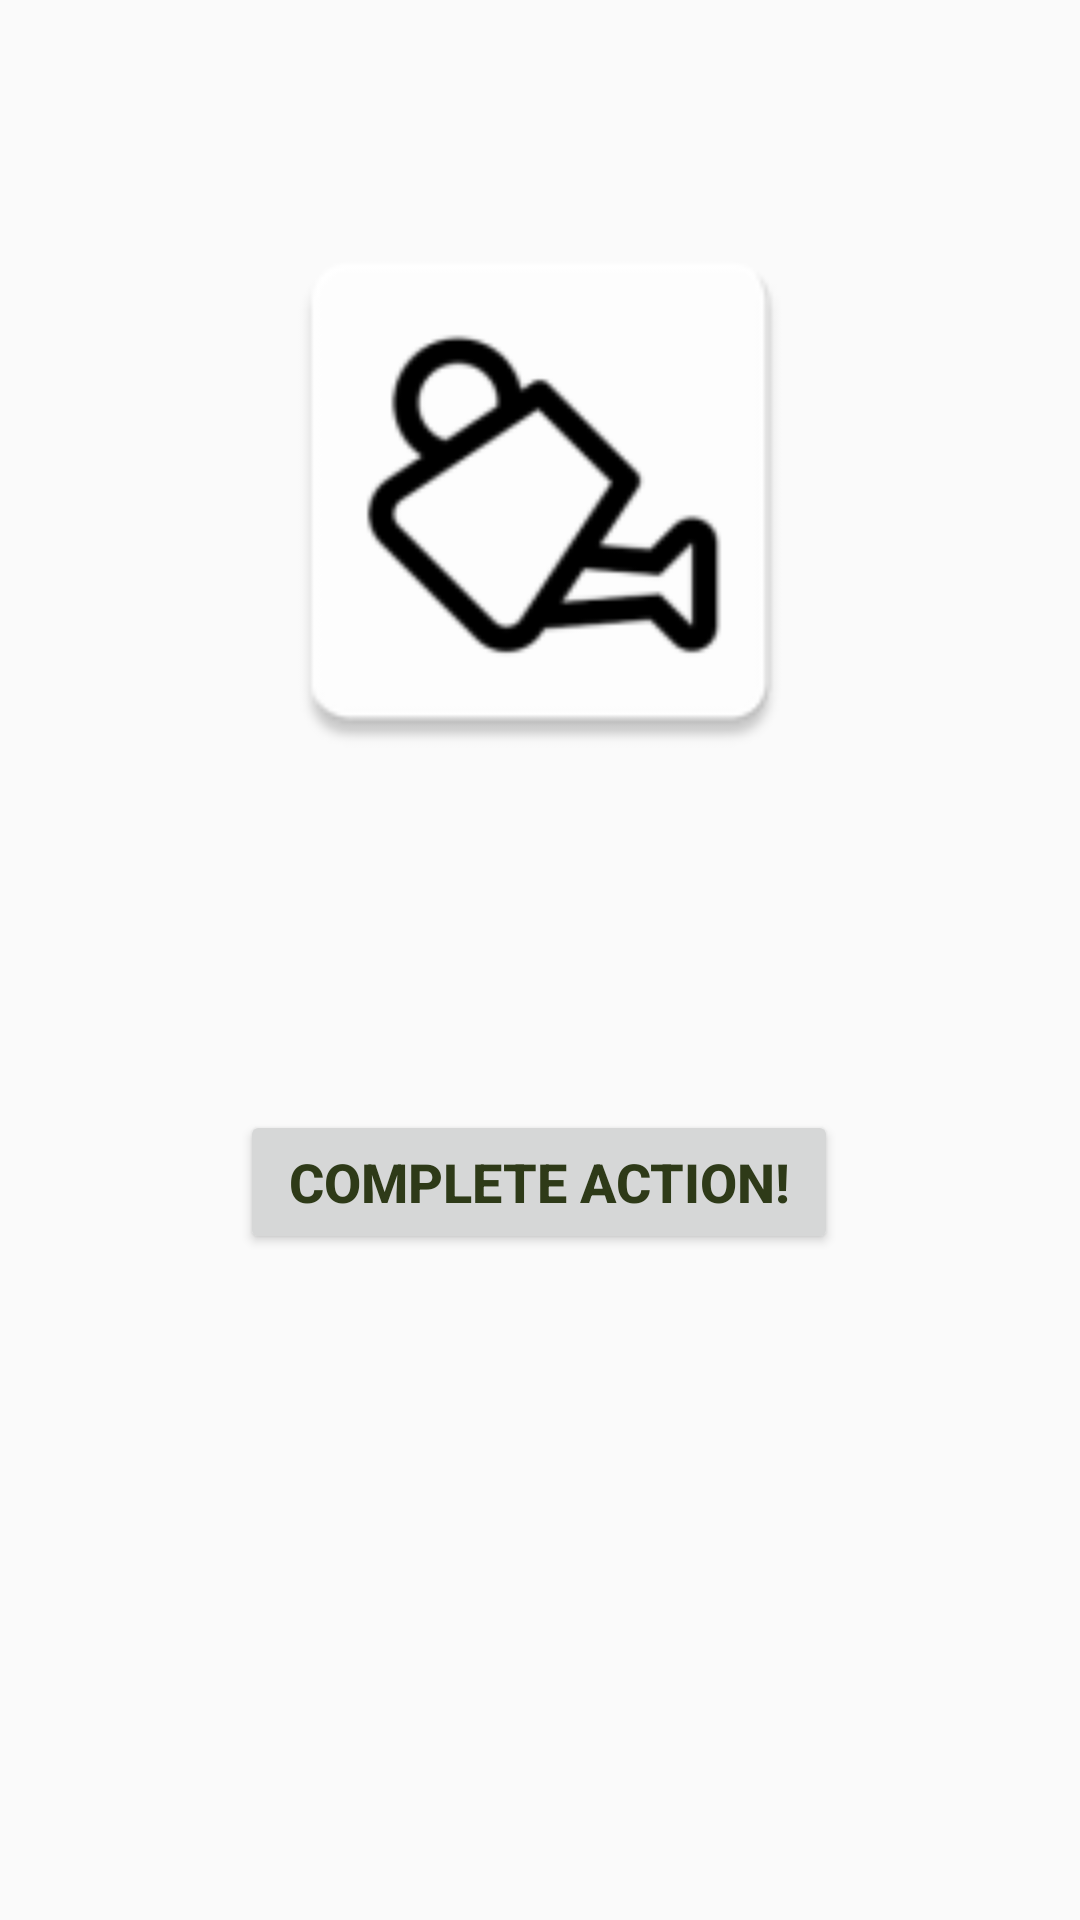

Android layout source for this screen:
<!-- AndroidManifest.xml: application theme AppTheme -->
<!-- res/layout/fragment_detail.xml -->
<?xml version="1.0" encoding="utf-8"?>
<layout xmlns:android="http://schemas.android.com/apk/res/android"
    xmlns:app="http://schemas.android.com/apk/res-auto"
    xmlns:tools="http://schemas.android.com/tools"
    tools:context=".fragment.detail.DetailFragment">

    <data>
        <variable
            name="detailViewModel"
            type="nl.example.gardenplanner.fragment.detail.DetailViewModel" />
    </data>

    <androidx.constraintlayout.widget.ConstraintLayout
        android:id="@+id/detailConstraintLayout"
        android:layout_width="match_parent"
        android:layout_height="match_parent">

        <ImageView
            android:id="@+id/detailActionTypeImage"
            android:layout_width="0dp"
            android:layout_height="192dp"
            android:layout_marginStart="@dimen/horizontal_margin"
            android:layout_marginTop="68dp"
            android:layout_marginEnd="@dimen/horizontal_margin"
            android:contentDescription="@string/icon_action_type_description"
            app:actionTypeImage="@{detailViewModel.action}"
            app:layout_constraintEnd_toEndOf="parent"
            app:layout_constraintStart_toStartOf="parent"
            app:layout_constraintTop_toTopOf="parent"
            app:srcCompat="@mipmap/ic_launcher" />

        <TextView
            android:id="@+id/detailActionTitle"
            android:layout_width="wrap_content"
            android:layout_height="wrap_content"
            android:layout_marginTop="8dp"
            app:actionTitle="@{detailViewModel.action}"
            app:layout_constraintEnd_toEndOf="parent"
            app:layout_constraintStart_toStartOf="parent"
            app:layout_constraintTop_toBottomOf="@+id/detailActionTypeImage"
            tools:text="Start planting potatoes" />

        <TextView
            android:id="@+id/detailActionDescription"
            android:layout_width="wrap_content"
            android:layout_height="wrap_content"
            android:layout_marginTop="32dp"
            app:actionDescription="@{detailViewModel.action}"
            app:layout_constraintEnd_toEndOf="parent"
            app:layout_constraintStart_toStartOf="parent"
            app:layout_constraintTop_toBottomOf="@+id/detailActionTitle"
            tools:text="Pick up your potatoes and get set to multiply them!" />


        <Button
            android:id="@+id/completeActionButton"
            android:layout_width="wrap_content"
            android:layout_height="wrap_content"
            android:layout_marginTop="32dp"
            android:paddingStart="16dp"
            android:paddingEnd="16dp"
            android:text="@string/complete_action_button"
            android:textColor="@color/colorAccent"
            android:textSize="18sp"
            android:textStyle="bold"
            app:layout_constraintEnd_toEndOf="parent"
            app:layout_constraintHorizontal_bias="0.497"
            app:layout_constraintStart_toStartOf="parent"
            app:layout_constraintTop_toBottomOf="@+id/detailActionDescription" />

    </androidx.constraintlayout.widget.ConstraintLayout>
</layout>
<!-- resources referenced by this layout -->
<resources>
  <color name="colorAccent">#2E3A18</color>
  <dimen name="horizontal_margin">8dp</dimen>
  <!-- mipmap ic_launcher: png bitmap (mipmap-hdpi, 2263 bytes) -->
  <string name="complete_action_button">Complete Action!</string>
  <string name="icon_action_type_description">Action type icon</string>
  <style name="AppTheme" parent="Theme.AppCompat.Light.DarkActionBar">
          <item name="colorPrimary">@color/colorPrimary</item>
          <item name="colorPrimaryDark">@color/colorPrimaryDark</item>
          <item name="colorAccent">@color/colorAccent</item>
      </style>
  <color name="colorPrimary">#008577</color>
  <color name="colorPrimaryDark">#00574B</color>
</resources>
